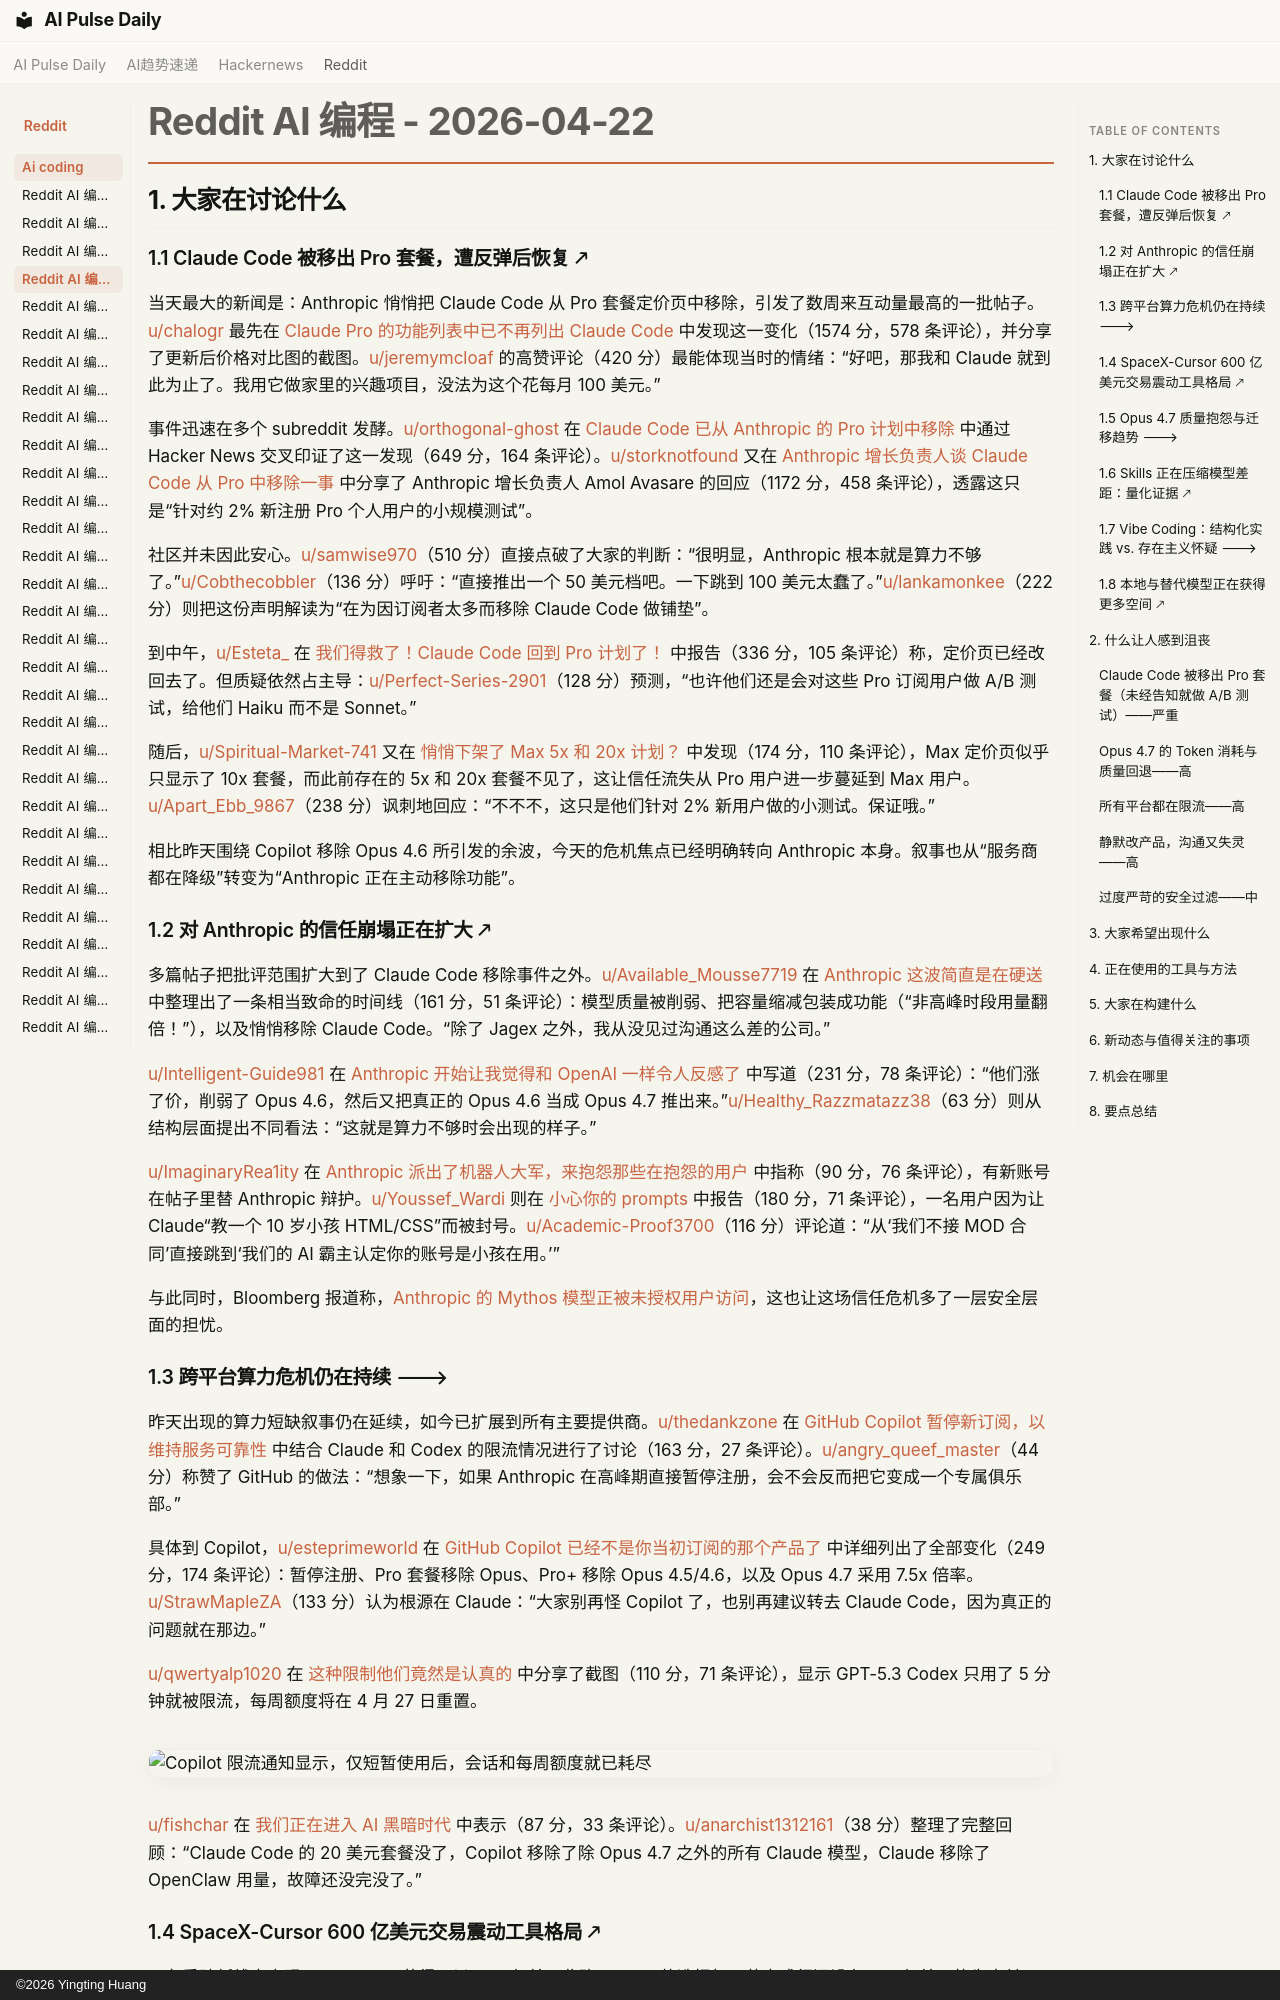

repository: vibewatch/vibewatch.github.io · page: reddit/ai-coding/2026-04-22.zh/index.html · generator: mkdocs · copyright: ©2026 Yingting Huang

# Reddit AI 编程 - 2026-04-22

## 1. 大家在讨论什么

### 1.1 Claude Code 被移出 Pro 套餐，遭反弹后恢复 🡕

当天最大的新闻是：Anthropic 悄悄把 Claude Code 从 Pro 套餐定价页中移除，引发了数周来互动量最高的一批帖子。[u/chalogr](https://www.reddit.com/user/chalogr) 最先在 [Claude Pro 的功能列表中已不再列出 Claude Code](https://www.reddit.com/r/ClaudeCode/comments/1ss0xsp/claude_code_no_longer_listed_as_a_feature_for/) 中发现这一变化（1574 分，578 条评论），并分享了更新后价格对比图的截图。[u/jeremymcloaf](https://www.reddit.com/user/jeremymcloaf) 的高赞评论（420 分）最能体现当时的情绪：“好吧，那我和 Claude 就到此为止了。我用它做家里的兴趣项目，没法为这个花每月 100 美元。”

事件迅速在多个 subreddit 发酵。[u/orthogonal-ghost](https://www.reddit.com/user/orthogonal-ghost) 在 [Claude Code 已从 Anthropic 的 Pro 计划中移除](https://www.reddit.com/r/ClaudeCode/comments/1ss3b0t/claude_code_removed_from_anthropics_pro_plan/) 中通过 Hacker News 交叉印证了这一发现（649 分，164 条评论）。[u/storknotfound](https://www.reddit.com/user/storknotfound) 又在 [Anthropic 增长负责人谈 Claude Code 从 Pro 中移除一事](https://www.reddit.com/r/ClaudeCode/comments/1ss5bop/head_of_growth_at_anthropic_regarding_claude_code/) 中分享了 Anthropic 增长负责人 Amol Avasare 的回应（1172 分，458 条评论），透露这只是“针对约 2% 新注册 Pro 个人用户的小规模测试”。

社区并未因此安心。[u/samwise970](https://www.reddit.com/user/samwise970)（510 分）直接点破了大家的判断：“很明显，Anthropic 根本就是算力不够了。”[u/Cobthecobbler](https://www.reddit.com/user/Cobthecobbler)（136 分）呼吁：“直接推出一个 50 美元档吧。一下跳到 100 美元太蠢了。”[u/lankamonkee](https://www.reddit.com/user/lankamonkee)（222 分）则把这份声明解读为“在为因订阅者太多而移除 Claude Code 做铺垫”。

到中午，[u/Esteta_](https://www.reddit.com/user/Esteta_) 在 [我们得救了！Claude Code 回到 Pro 计划了！](https://www.reddit.com/r/ClaudeCode/comments/1sscvvo/were_saved_claude_code_is_back_in_the_pro_plan/) 中报告（336 分，105 条评论）称，定价页已经改回去了。但质疑依然占主导：[u/Perfect-Series-2901](https://www.reddit.com/user/Perfect-Series-2901)（128 分）预测，“也许他们还是会对这些 Pro 订阅用户做 A/B 测试，给他们 Haiku 而不是 Sonnet。”

随后，[u/Spiritual-Market-741](https://www.reddit.com/user/Spiritual-Market-741) 又在 [悄悄下架了 Max 5x 和 20x 计划？](https://www.reddit.com/r/ClaudeCode/comments/1sspxge/secretly_dropped_max_5x_and_20x_plans/) 中发现（174 分，110 条评论），Max 定价页似乎只显示了 10x 套餐，而此前存在的 5x 和 20x 套餐不见了，这让信任流失从 Pro 用户进一步蔓延到 Max 用户。[u/Apart_Ebb_9867](https://www.reddit.com/user/Apart_Ebb_9867)（238 分）讽刺地回应：“不不不，这只是他们针对 2% 新用户做的小测试。保证哦。”

相比昨天围绕 Copilot 移除 Opus 4.6 所引发的余波，今天的危机焦点已经明确转向 Anthropic 本身。叙事也从“服务商都在降级”转变为“Anthropic 正在主动移除功能”。

### 1.2 对 Anthropic 的信任崩塌正在扩大 🡕

多篇帖子把批评范围扩大到了 Claude Code 移除事件之外。[u/Available_Mousse7719](https://www.reddit.com/user/Available_Mousse7719) 在 [Anthropic 这波简直是在硬送](https://www.reddit.com/r/ClaudeCode/comments/1ssbq9k/anthropic_is_hard_throwing/) 中整理出了一条相当致命的时间线（161 分，51 条评论）：模型质量被削弱、把容量缩减包装成功能（“非高峰时段用量翻倍！”），以及悄悄移除 Claude Code。“除了 Jagex 之外，我从没见过沟通这么差的公司。”

[u/Intelligent-Guide981](https://www.reddit.com/user/Intelligent-Guide981) 在 [Anthropic 开始让我觉得和 OpenAI 一样令人反感了](https://www.reddit.com/r/ClaudeCode/comments/1ssg7pz/anthropic_is_starting_to_feel_just_as_off_putting/) 中写道（231 分，78 条评论）：“他们涨了价，削弱了 Opus 4.6，然后又把真正的 Opus 4.6 当成 Opus 4.7 推出来。”[u/Healthy_Razzmatazz38](https://www.reddit.com/user/Healthy_Razzmatazz38)（63 分）则从结构层面提出不同看法：“这就是算力不够时会出现的样子。”

[u/ImaginaryRea1ity](https://www.reddit.com/user/ImaginaryRea1ity) 在 [Anthropic 派出了机器人大军，来抱怨那些在抱怨的用户](https://www.reddit.com/r/ClaudeCode/comments/1ssndh0/anthropic_has_sent_out_its_bot_army_to_complain/) 中指称（90 分，76 条评论），有新账号在帖子里替 Anthropic 辩护。[u/Youssef_Wardi](https://www.reddit.com/user/Youssef_Wardi) 则在 [小心你的 prompts](https://www.reddit.com/r/ClaudeCode/comments/1ssn7vr/be_careful_with_your_prompts_someone_actually_got/) 中报告（180 分，71 条评论），一名用户因为让 Claude“教一个 10 岁小孩 HTML/CSS”而被封号。[u/Academic-Proof3700](https://www.reddit.com/user/Academic-Proof3700)（116 分）评论道：“从‘我们不接 MOD 合同’直接跳到‘我们的 AI 霸主认定你的账号是小孩在用。’”

与此同时，Bloomberg 报道称，[Anthropic 的 Mythos 模型正被未授权用户访问](https://www.reddit.com/r/ClaudeCode/comments/1ss2ibt/anthropics_mythos_model_is_being_accessed_by/)，这也让这场信任危机多了一层安全层面的担忧。

### 1.3 跨平台算力危机仍在持续 🡒

昨天出现的算力短缺叙事仍在延续，如今已扩展到所有主要提供商。[u/thedankzone](https://www.reddit.com/user/thedankzone) 在 [GitHub Copilot 暂停新订阅，以维持服务可靠性](https://www.reddit.com/r/ClaudeCode/comments/1srcr7x/github_copilot_pauses_new_subscriptions_to/) 中结合 Claude 和 Codex 的限流情况进行了讨论（163 分，27 条评论）。[u/angry_queef_master](https://www.reddit.com/user/angry_queef_master)（44 分）称赞了 GitHub 的做法：“想象一下，如果 Anthropic 在高峰期直接暂停注册，会不会反而把它变成一个专属俱乐部。”

具体到 Copilot，[u/esteprimeworld](https://www.reddit.com/user/esteprimeworld) 在 [GitHub Copilot 已经不是你当初订阅的那个产品了](https://www.reddit.com/r/GithubCopilot/comments/1srj6xi/github_copilot_is_not_the_same_product_you_signed/) 中详细列出了全部变化（249 分，174 条评论）：暂停注册、Pro 套餐移除 Opus、Pro+ 移除 Opus 4.5/4.6，以及 Opus 4.7 采用 7.5x 倍率。[u/StrawMapleZA](https://www.reddit.com/user/StrawMapleZA)（133 分）认为根源在 Claude：“大家别再怪 Copilot 了，也别再建议转去 Claude Code，因为真正的问题就在那边。”

[u/qwertyalp1020](https://www.reddit.com/user/qwertyalp1020) 在 [这种限制他们竟然是认真的](https://www.reddit.com/r/GithubCopilot/comments/1ssjqd1/they_cant_be_serious_with_these_limits/) 中分享了截图（110 分，71 条评论），显示 GPT-5.3 Codex 只用了 5 分钟就被限流，每周额度将在 4 月 27 日重置。

![Copilot 限流通知显示，仅短暂使用后，会话和每周额度就已耗尽](https://i.redd.it/4y3kwpv6hqwg1.png)

[u/fishchar](https://www.reddit.com/user/fishchar) 在 [我们正在进入 AI 黑暗时代](https://www.reddit.com/r/GithubCopilot/comments/1ss1q0k/we_are_entering_the_ai_dark_ages/) 中表示（87 分，33 条评论）。[u/anarchist1312161](https://www.reddit.com/user/anarchist1312161)（38 分）整理了完整回顾：“Claude Code 的 20 美元套餐没了，Copilot 移除了除 Opus 4.7 之外的所有 Claude 模型，Claude 移除了 OpenClaw 用量，故障还没完没了。”
